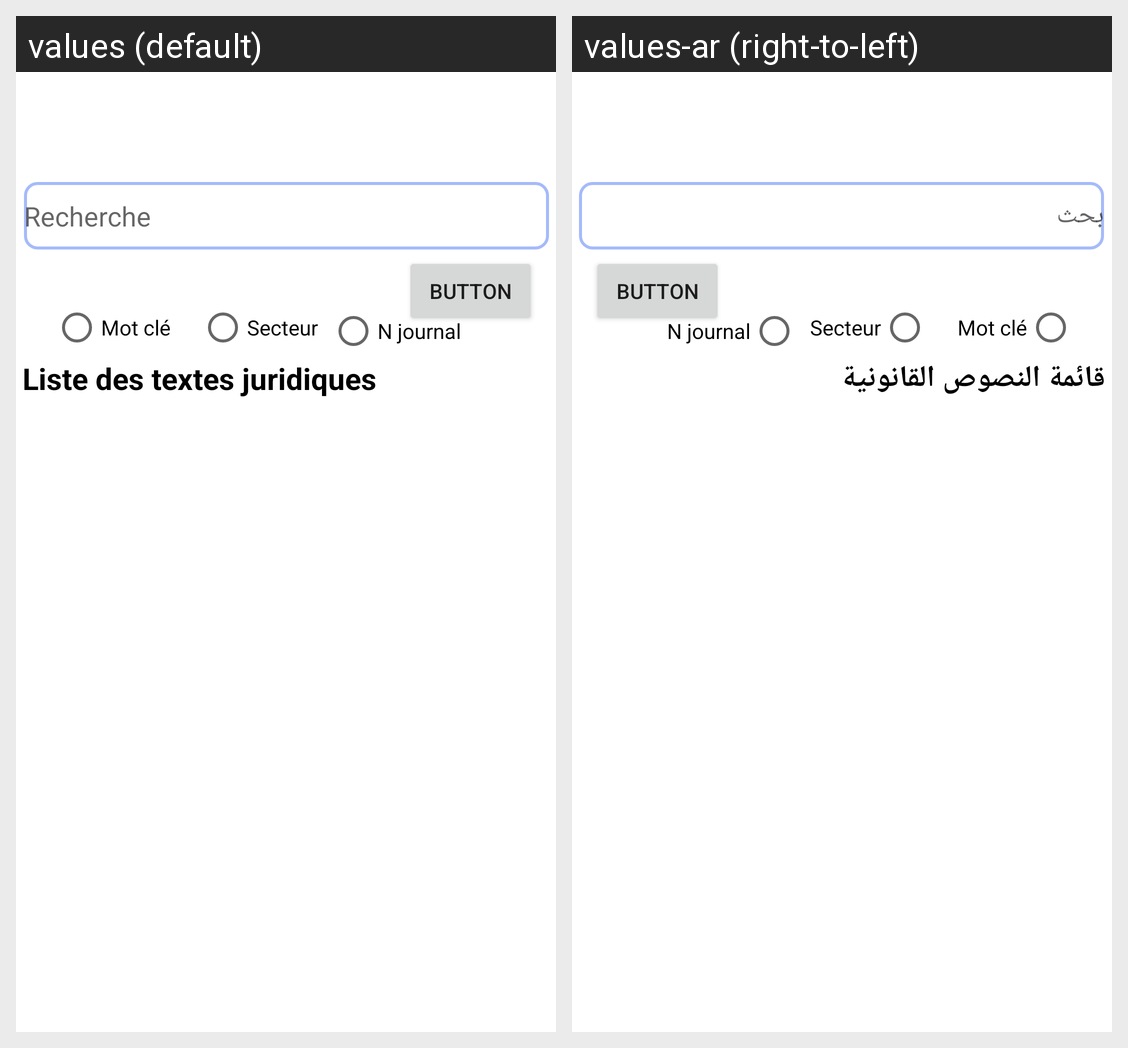

For this localized Android screen grid, give each drawn string resource with its value in every locale shown.
Android screen res/layout/fragment_list.xml rendered under 2 locales, left to right: values (default), values-ar (right-to-left). Device: Nexus 5 (rendered at 1080×1920; each locale shown at half size, 540×960, under a caption strip naming it); theme Theme.TextJuridique.
Strings drawn on this screen, with the default value and each locale's value (text and hints the layout hard-codes, and strings that could not be matched under every locale, appear in the picture but are not listed):

recherche
  values: Recherche
  values-ar: بحث

listGeneral
  values: Liste des textes juridiques
  values-ar: قائمة النصوص القانونية
